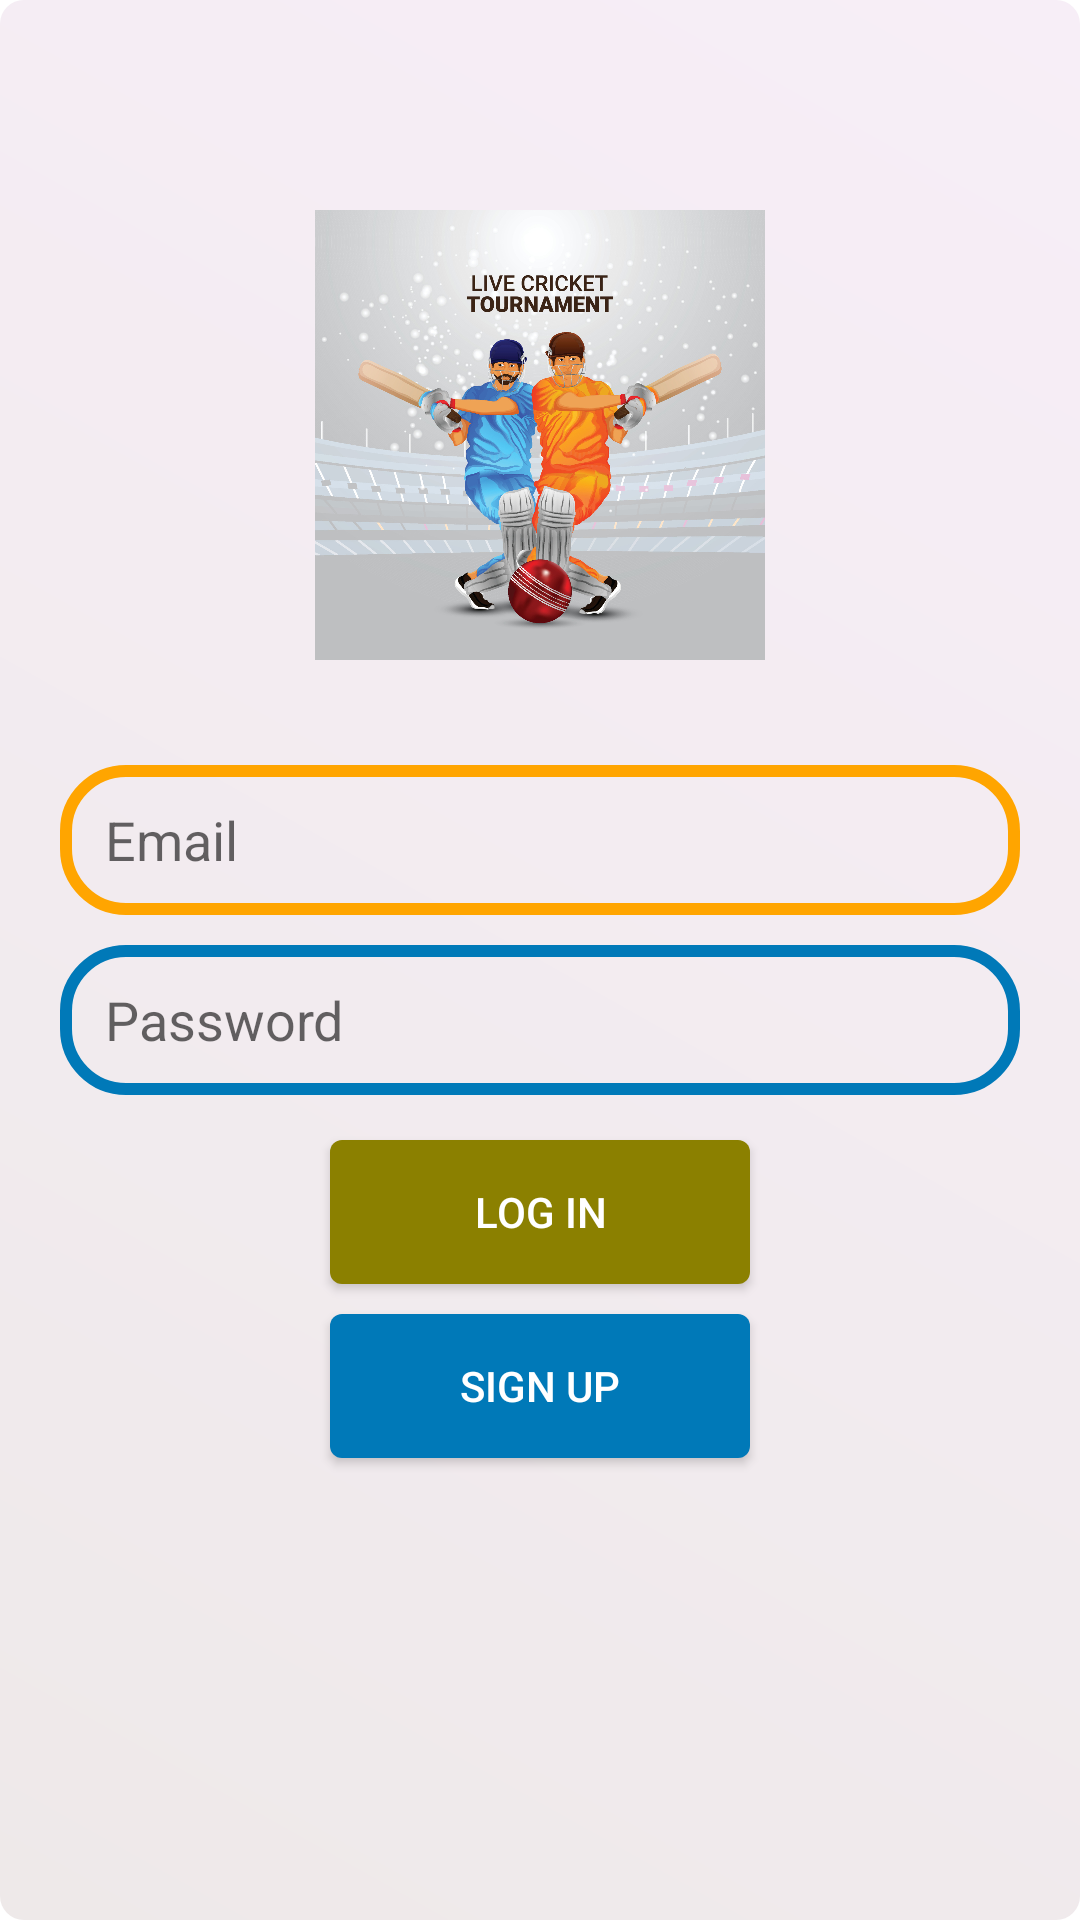

This screen was rendered from an Android layout file. Write that file and the resources it references.
<!-- AndroidManifest.xml: application theme Theme.CricScorer -->
<!-- res/layout/activity_main_activityneg1.xml -->
<?xml version="1.0" encoding="utf-8"?>
<RelativeLayout xmlns:android="http://schemas.android.com/apk/res/android"
    xmlns:app="http://schemas.android.com/apk/res-auto"
    xmlns:tools="http://schemas.android.com/tools"
    android:layout_width="match_parent"
    android:layout_height="match_parent"
    tools:context=".MainActivityneg1"
    android:background="@drawable/bg1">



    <ImageView
        android:id="@+id/app_logo"
        android:layout_width="150dp"
        android:layout_height="150dp"
        android:src="@drawable/log"
        android:layout_centerHorizontal="true"
        android:layout_marginTop="70dp" />

    <EditText
        android:id="@+id/login_email"
        android:layout_width="match_parent"
        android:layout_height="50dp"
        android:layout_below="@id/app_logo"
        android:hint="Email"
        android:paddingLeft="15dp"
        android:background="@drawable/edit_background"
        android:layout_marginTop="35dp"
        android:layout_marginLeft="20dp"
        android:layout_marginRight="20dp" />

    <EditText
        android:id="@+id/login_password"
        android:layout_width="match_parent"
        android:layout_height="50dp"
        android:layout_below="@id/login_email"
        android:hint="Password"
        android:paddingLeft="15dp"
        android:background="@drawable/edit_background1"
        android:inputType="textPassword"
        android:layout_marginTop="10dp"
        android:layout_marginLeft="20dp"
        android:layout_marginRight="20dp" />

    <Button
        android:id="@+id/btnLogin"
        android:layout_width="140dp"
        android:layout_height="wrap_content"
        android:layout_below="@id/login_password"
        android:layout_centerHorizontal="true"
        android:text="LOG IN"
        android:textColor="@color/white"
        android:layout_marginTop="15dp"
        android:background="@drawable/btn_background" />

    <Button
        android:id="@+id/btnSignUp"
        android:layout_width="140dp"
        android:layout_height="wrap_content"
        android:layout_below="@id/btnLogin"
        android:layout_centerHorizontal="true"
        android:text="SIGN UP"
        android:textColor="@color/white"
        android:layout_marginTop="10dp"
        android:background="@drawable/btn_background1" />




</RelativeLayout>
<!-- resources referenced by this layout -->
<resources>
  <color name="white">#FFFFFFFF</color>
  <!-- drawable bg1 (drawable) -->
  <shape xmlns:android="http://schemas.android.com/apk/res/android"
      android:shape="rectangle">
  
      <corners
  
          android:radius="8dp" />
  
      <gradient
          android:angle="45"
          android:endColor="#F7EEF7"
          android:startColor="#EEE9E9"
          />
  
      
      
  
  
  
  
  
      
  
  
  
  
      
      
  
  </shape>
  <!-- drawable btn_background (drawable) -->
  <?xml version="1.0" encoding="utf-8"?>
  <shape xmlns:android="http://schemas.android.com/apk/res/android">
  
      <corners android:radius="4dp"/>
      <solid android:color="@color/actionYellow"/>
  </shape>
  <!-- drawable btn_background1 (drawable) -->
  <?xml version="1.0" encoding="utf-8"?>
  <shape xmlns:android="http://schemas.android.com/apk/res/android">
      <corners android:radius="4dp"/>
      <solid android:color="@color/actionPositive"/>
  </shape>
  <!-- drawable edit_background (drawable) -->
  <?xml version="1.0" encoding="utf-8"?>
  <shape xmlns:android="http://schemas.android.com/apk/res/android">
  
      <solid android:color="@color/transparent"/>
  
      <stroke android:color="@color/orange"
          android:width="4dp"/>
      <corners android:radius="20dp"/>
  
  </shape>
  <!-- drawable edit_background1 (drawable) -->
  <?xml version="1.0" encoding="utf-8"?>
  <shape xmlns:android="http://schemas.android.com/apk/res/android">
      <solid android:color="@color/transparent"/>
  
      <stroke android:color="@color/actionPositive"
          android:width="4dp"/>
      <corners android:radius="20dp"/>
  </shape>
  <!-- drawable log: jpg bitmap (drawable, 502056 bytes) -->
  <style name="Theme.CricScorer" parent="Theme.MaterialComponents.DayNight.DarkActionBar">
          
          <item name="colorPrimary">@color/purple_500</item>
          <item name="colorPrimaryVariant">@color/purple_700</item>
          <item name="colorOnPrimary">@color/white</item>
          
          <item name="colorSecondary">@color/teal_200</item>
          <item name="colorSecondaryVariant">@color/teal_700</item>
          <item name="colorOnSecondary">@color/black</item>
          
          <item name="android:statusBarColor">?attr/colorPrimaryVariant</item>
          
      </style>
  <color name="actionYellow">#8B8000</color>
  <color name="actionPositive">#0079B8</color>
  <color name="transparent">#00000000</color>
  <color name="orange">#FFA500</color>
  <color name="purple_500">#FF6200EE</color>
  <color name="purple_700">#FF3700B3</color>
  <color name="teal_200">#FF03DAC5</color>
  <color name="teal_700">#FF018786</color>
  <color name="black">#FF000000</color>
</resources>
